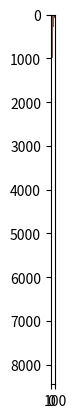

The matplotlib source for this figure:
#%%
import numpy as np


def p_hit(zt: np.ndarray, zt_star: np.ndarray, 
        sigma: float, z_max: float) -> np.ndarray:
    normal = np.exp(-.5 * (zt - zt_star) ** 2 / sigma ** 2)\
        /(np.sqrt(2 * np.pi)*sigma)

    # normal divided by the integral
    p = normal / np.sqrt(np.pi)

    p[zt > z_max] = 0
    p[zt < 0] = 0

    return p


def p_short(zt: np.ndarray, zt_star: np.ndarray, 
        lmbda: float) -> np.ndarray:
    n = 1 / (1 - np.exp(- lmbda * zt_star))
    p = n * lmbda * np.exp(- lmbda * zt)
    
    #if zt > zt_star or zt < 0: return 0
    p[zt > zt_star] = 0
    p[zt < 0] = 0

    return p


def p_max(zt: np.ndarray, z_max: float, tol=0.01) -> np.ndarray:
    return np.isclose(zt, z_max, tol).astype(float)


def p_rand(zt: np.ndarray, z_max: float) -> np.ndarray:
    p = 1 / z_max * np.ones(zt.shape)
    p[zt > z_max] = 0
    p[zt < 0] = 0
    return p



def beam_ranger_finder(zt: np.ndarray, zt_star: np.ndarray, 
        z_hit: float, z_short: float, zp_max: float, 
        z_rand: float, z_max: float, lmbda: float, 
        sigma: float) -> np.ndarray:

    p = z_hit * p_hit(zt, zt_star, sigma, z_max) \
        + z_short * p_short(zt, zt_star, lmbda) \
        + zp_max * p_max(zt, z_max) \
        + z_rand * p_rand(zt, z_max)

    # use log likelihood due to vanishing gradients
    return np.sum(np.log(p))


# %%
import matplotlib.pyplot as plt

z_max = 10
step = 0.1
zt = np.arange(0, z_max + step, step)
zt_star = 5
sigma = 0.5

p_h = p_hit(zt, zt_star, sigma, z_max)
plt.plot(p_h)
plt.show()

lmbda = 0.25
p_s = p_short(zt, zt_star, lmbda)
plt.plot(p_s)
plt.show()

p_m = p_max(zt, z_max)
plt.plot(p_m)
plt.show()

p_r = p_rand(zt, z_max)
plt.plot(p_r)
plt.show()

p = p_h + 0.5 * p_s + 0.5 * p_m + 0.1 * p_r
p /= p.sum()
plt.plot(p)
plt.show()

# %%
# create map
m = np.zeros((50, 25)) # map
m[0, :] = 1
m[-1, :] = 1
m[:, 0] = 1
m[:, -1] = 1
plt.imshow(m)

# %%

def sample_p(p: np.ndarray, x: float):
    """
    Returns the index of a sample from the given distribution 
    'p' given a single value 'x' between 0 and 1
    """
    pp = 0
    for i, pi in enumerate(p):
        if x < pp: return i
        pp += pi
    return p.shape[0] - 1

r = np.random.rand(100000)
pi = [sample_p(p, _r) for _r in r]
plt.hist(pi, bins=100)

# %%
#Calculate distance from the center of a box to the nearest
#point given an angle theta 

size = np.array([50, 25])
xi = size / 2

thetas = np.arange(-45, 45, 1)

# array of distances from center 
d1 = np.abs(size[0] / 2 / np.cos(np.deg2rad(thetas)))
d2 = np.abs(size[1] / 2 / np.cos(np.deg2rad(thetas)))
d3 = np.abs(size[0] / 2 / np.cos(np.deg2rad(thetas)))
d4 = np.abs(size[1] / 2 / np.cos(np.deg2rad(thetas)))


# apply noise to our measurements
zt_star = np.concatenate((d1, d2, d3, d4), axis=0)
z_max = 2 * np.max(zt_star)
zt = np.arange(0, z_max + 0.1, 0.1)
sigma = 2.5
lmbda = 0.05

dataset = []
z_hit = 1.0
z_small = 0.25
zp_max = 0.1
z_rand = 0.1
for ztk_star in zt_star:
    p_h = p_hit(zt, ztk_star, sigma, z_max)
    p_s = p_short(zt, ztk_star, lmbda)
    p_m = p_max(zt, z_max)
    p_r = p_rand(zt, z_max)

    p = z_hit * p_h + z_small * p_s + zp_max * p_m + z_rand * p_r
    p /= p.sum()

    dataset += [(zt[sample_p(p, np.random.rand())], ztk_star)
            for _ in range(1000)]


dataset = np.array(dataset)

# %%
# sava dataframe
import pandas as pd

df = pd.DataFrame(dataset)
df.columns = ["ztk", "ztk_star"]
df["z_hit"] = z_hit
df["z_small"] = z_small
df["zp_max"] = zp_max
df["z_rand"] = z_rand
df["sigma"] = sigma
df["lambda"] = lmbda

#df.to_csv("dataset.csv")
# %%
# vanishing gradient, ofc
zt = df["ztk"][:1000]
zt_star = df["ztk_star"][:1000]
beam_ranger_finder(zt, zt_star, z_hit, z_small, 
    zp_max, z_rand, z_max, lmbda, sigma)
# %%
